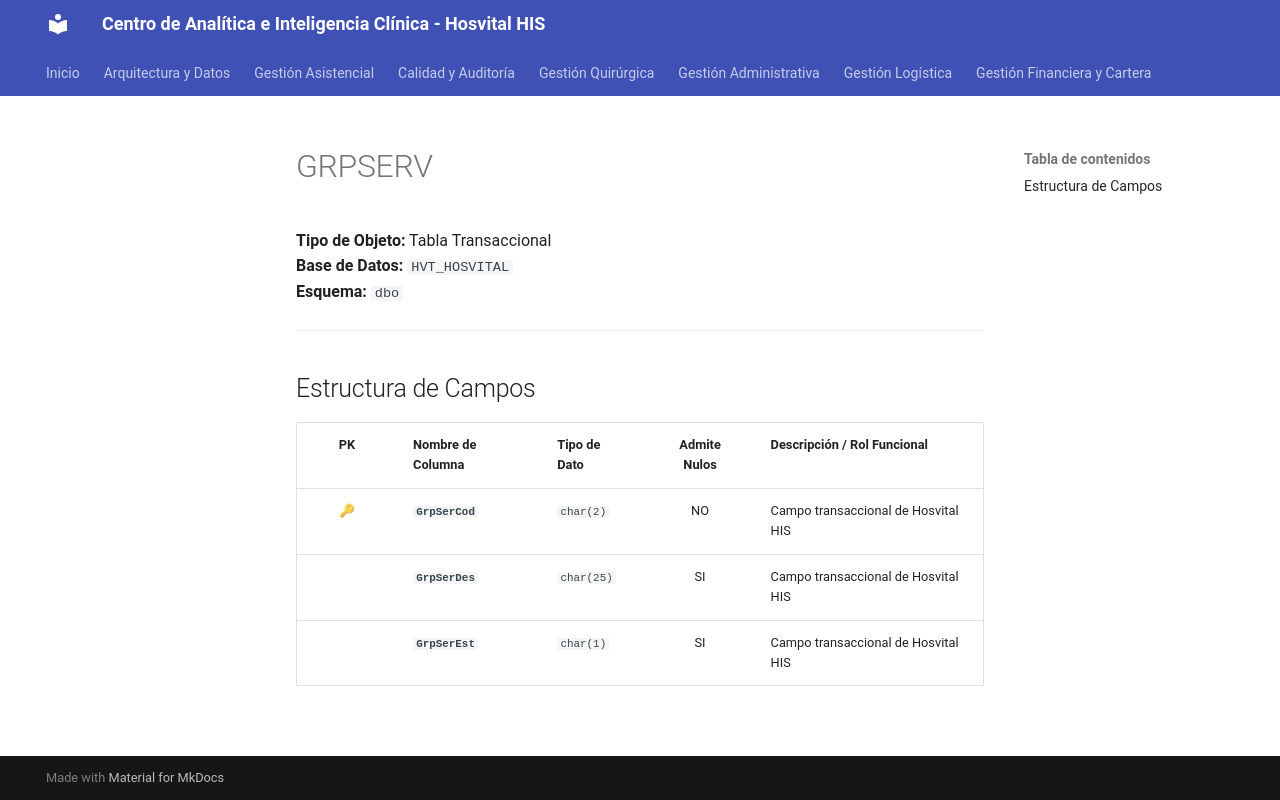

repository: SoporteSaludtech/superset-docs · page: diccionario-general/GRPSERV/index.html · generator: mkdocs

# GRPSERV

**Tipo de Objeto:** Tabla Transaccional  
**Base de Datos:** `HVT_HOSVITAL`  
**Esquema:** `dbo`

---

## Estructura de Campos

| PK | Nombre de Columna | Tipo de Dato | Admite Nulos | Descripción / Rol Funcional |
| :-: | :--- | :--- | :-: | :--- |
| 🔑 | **`GrpSerCod`** | `char(2)` | NO | Campo transaccional de Hosvital HIS |
|  | **`GrpSerDes`** | `char(25)` | SI | Campo transaccional de Hosvital HIS |
|  | **`GrpSerEst`** | `char(1)` | SI | Campo transaccional de Hosvital HIS |
